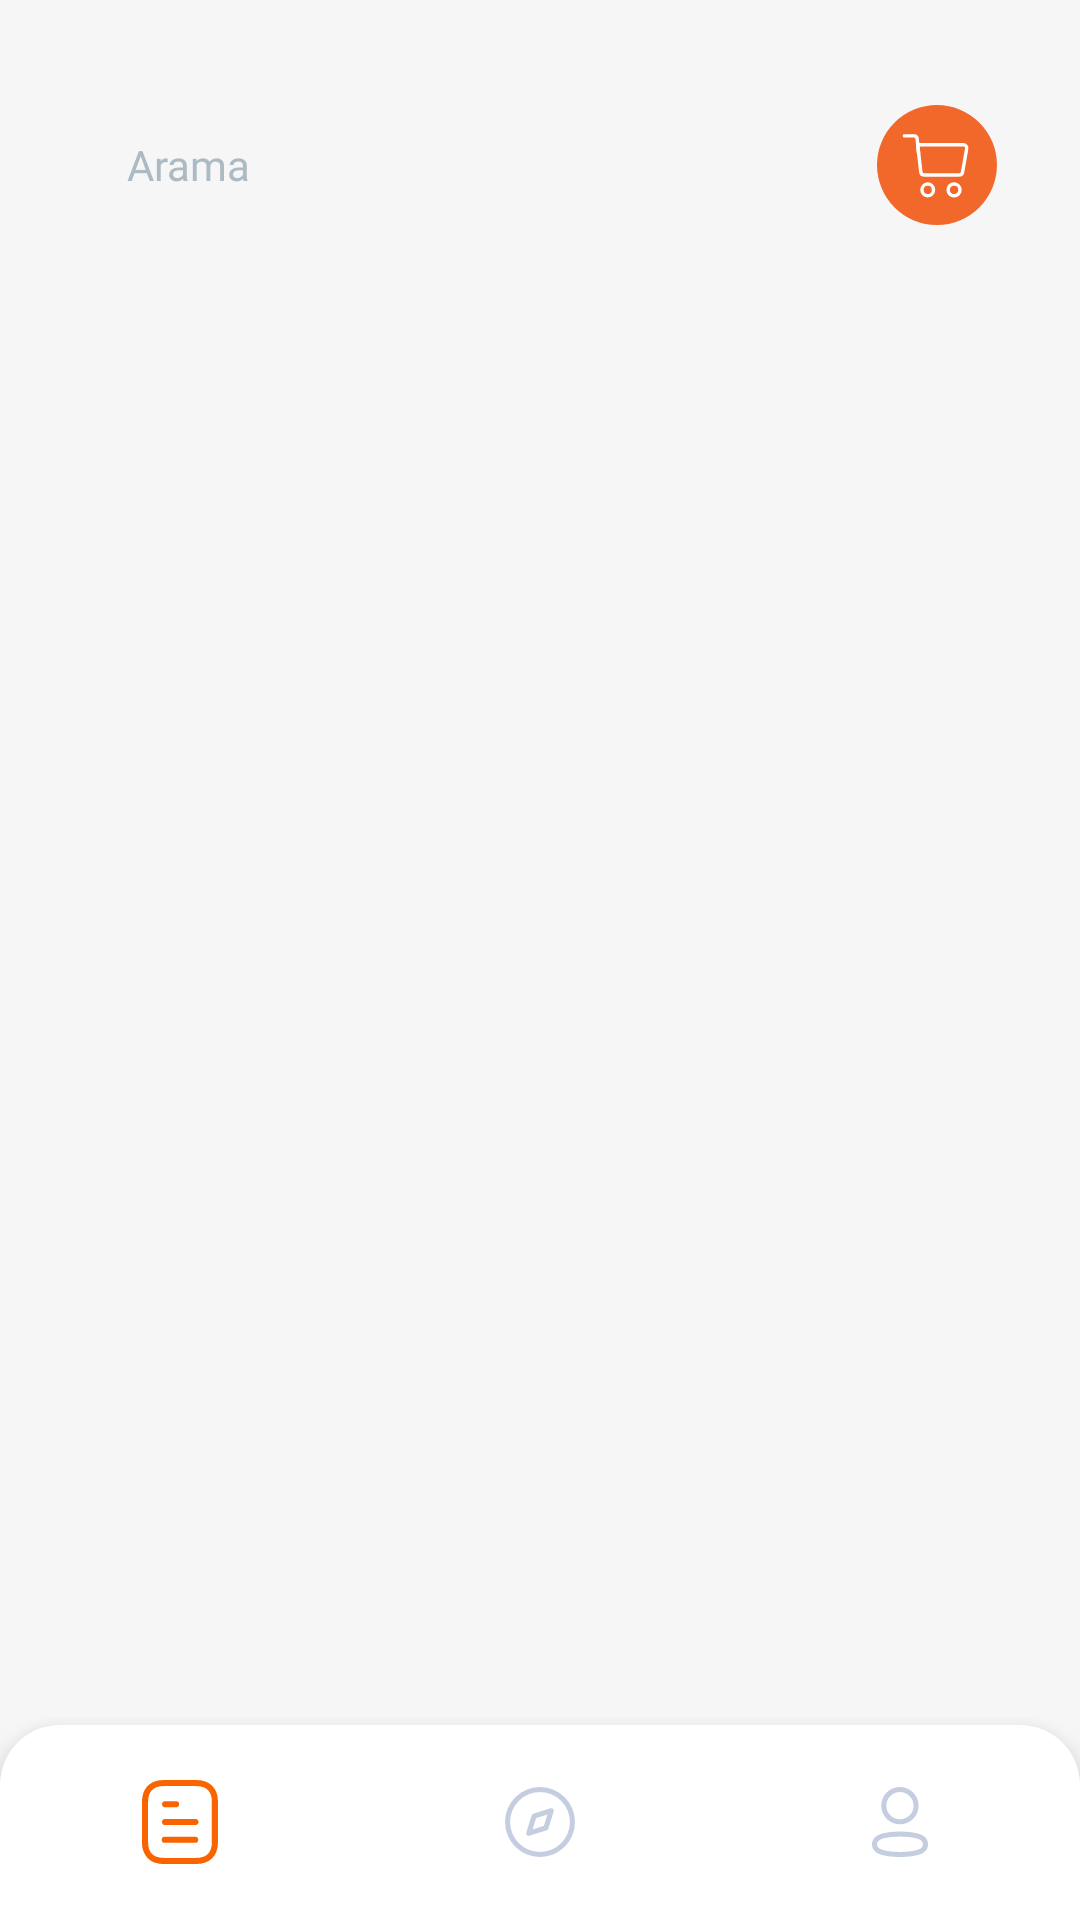

The Android layout XML behind this screen, and the referenced resources:
<!-- AndroidManifest.xml: application theme Theme.PierdeloApp -->
<!-- res/layout/activity_home.xml -->
<?xml version="1.0" encoding="utf-8"?>
<RelativeLayout xmlns:android="http://schemas.android.com/apk/res/android"
    xmlns:app="http://schemas.android.com/apk/res-auto"
    xmlns:tools="http://schemas.android.com/tools"
    android:layout_width="match_parent"
    android:layout_height="match_parent"
    tools:context=".HomeActivity"
    android:background="#F6F6F7"
    >

    <LinearLayout
        android:id="@+id/search_layout"
        android:layout_width="match_parent"
        android:layout_height="50dp"
        android:layout_marginLeft="25dp"
        android:layout_marginRight="25dp"
        android:layout_marginTop="30dp"
        android:gravity="center"
        android:orientation="horizontal">



        <EditText
            android:layout_width="255dp"
            android:layout_height="50dp"
            android:id="@+id/search_text"
            android:hint="@string/xml_search_name"
            android:background="@drawable/search_bg"
            android:textSize="14sp"
            android:paddingStart="15dp"
            android:textColorHint="#ACBAC3"
            android:fontFamily="@font/nunito_semibold" />


s

      <ImageView
          android:id="@+id/goToCard"
          android:layout_width="40dp"
          android:layout_height="40dp"
          android:layout_marginLeft="10dp"
          app:srcCompat="@drawable/shopping_cart_icon" />


    </LinearLayout>


    <androidx.recyclerview.widget.RecyclerView
        android:id="@+id/search_recycler"
        android:layout_width="match_parent"
        android:layout_height="wrap_content"

        android:layout_below="@id/search_layout"
        android:layout_marginTop="15dp"
        app:layout_constraintTop_toBottomOf="@+id/search_layout" />



    <FrameLayout
        android:id="@+id/home_container"
        android:layout_width="match_parent"
        android:layout_height="wrap_content"
        android:layout_above="@+id/bottomNavigationView"
        android:layout_below="@+id/search_recycler"
        app:layout_constraintBottom_toBottomOf="parent"
        app:layout_constraintEnd_toEndOf="parent"
        app:layout_constraintStart_toStartOf="parent" />

    <com.google.android.material.bottomnavigation.BottomNavigationView
        android:id="@+id/bottomNavigationView"
        android:layout_width="match_parent"
        android:layout_height="65dp"
        android:layout_alignParentBottom="true"
        android:background="@drawable/bottom_one_bg"
        android:elevation="10dp"
        app:menu="@menu/bottom_menu"
        app:itemIconSize="28dp"
        app:itemRippleColor="@color/transparent"
        app:labelVisibilityMode="unlabeled"
        app:itemIconTint="@drawable/item_selector"
        />
</RelativeLayout>
<!-- resources referenced by this layout -->
<resources>
  <color name="transparent">#00FAFAFA</color>
  <!-- drawable bottom_one_bg (drawable) -->
  <?xml version="1.0" encoding="utf-8"?>
  <shape xmlns:android="http://schemas.android.com/apk/res/android"
      android:shape="rectangle"
      >
  
      <solid android:color="@color/white"/>
      <corners android:topLeftRadius="20dp" android:topRightRadius="20dp"/>
  
  
  
  
  
  </shape>
  <!-- drawable item_selector (drawable) -->
  <?xml version="1.0" encoding="utf-8"?>
  <selector xmlns:android="http://schemas.android.com/apk/res/android">
      <item
          android:state_selected="true"
          android:color="#FA6400"
          />
  
      <item android:state_selected="false"
          android:color="#C5CEE0" />
  </selector>
  <!-- drawable shopping_cart_icon (drawable) -->
  <vector xmlns:android="http://schemas.android.com/apk/res/android"
      android:width="35.019dp"
      android:height="35.019dp"
      android:viewportWidth="35.019"
      android:viewportHeight="35.019">
    <path
        android:pathData="M17.502,17.517m-17.5,-0.018a17.5,17.5 0,1 1,35 0.035a17.5,17.5 0,1 1,-35 -0.035"
        android:fillColor="#f1682a"/>
    <path
        android:pathData="M20.747,24.772a1.736,1.736 0,0 1,1.739 -1.735,1.763 1.763,0 0,1 1.737,1.741 1.738,1.738 0,0 1,-3.476 -0.006Z"
        android:strokeWidth="1"
        android:fillColor="#00000000"
        android:strokeColor="#fff"/>
    <path
        android:pathData="M16.5,24.68h0v0.008a1.732,1.732 0,0 1,-1.646 1.795h-0.029a1.705,1.705 0,0 1,-1.7 -1.647,1.75 1.75,0 0,1 1.667,-1.8A1.725,1.725 0,0 1,16.5 24.68Z"
        android:strokeWidth="1"
        android:fillColor="#00000000"
        android:strokeColor="#fff"/>
    <path
        android:pathData="M25.192,11.601h-12.77a0.5,0.5 0,0 0,-0.5 0.558l0.868,7.377a1,1 0,0 0,0.993 0.883h10.2a1,1 0,0 0,0.985 -0.826l1.2,-6.818A1,1 0,0 0,25.192 11.601Z"
        android:strokeWidth="1"
        android:fillColor="#00000000"
        android:strokeColor="#fff"/>
    <path
        android:pathData="M12.15,14.19l-0.429,-4.287a1,1 0,0 0,-0.995 -0.9L8,9.003"
        android:strokeWidth="1"
        android:fillColor="#00000000"
        android:strokeColor="#fff"
        android:strokeLineCap="round"/>
  </vector>
  <string name="xml_search_name">Arama</string>
  <style name="Theme.PierdeloApp" parent="Base.Theme.PierdeloApp" />
  <color name="white">#FFFFFFFF</color>
  <style name="Base.Theme.PierdeloApp" parent="Theme.AppCompat.Light.NoActionBar">
  
          <item name="colorPrimary">@android:color/transparent</item>
          <item name="android:itemTextAppearance">@style/popupOverflowMenu</item>
          <item name="android:popupMenuStyle">@style/popupBGStyle</item>
  
      </style>
  <style name="popupOverflowMenu" parent="Widget.MaterialComponents.PopupMenu">
          <item name="android:textColor">#57636F</item>
          <item name="fontFamily">@font/nunito_semibold</item>
      </style>
  <style name="popupBGStyle" parent="Widget.MaterialComponents.PopupMenu">
          <item name="android:popupBackground">@drawable/menu_popup_background</item>
      </style>
  <!-- drawable menu_popup_background (drawable) -->
  <?xml version="1.0" encoding="utf-8"?>
  <shape xmlns:android="http://schemas.android.com/apk/res/android">
  
      <solid android:color="@color/white" />
          <corners android:radius="15dp" />
      <padding android:bottom="5dp" android:left="5dp" />
  
  </shape>
</resources>
